2-way image classification set "IFCB_Dataset_A" from GitHub (CGC-UMCES/WORKSHOP-Intro-Image-Processing); label vocabulary: Gyrodinium sp, akashiwo.

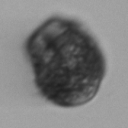
Label: akashiwo

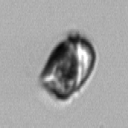
Label: Gyrodinium sp

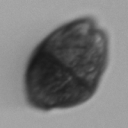
Label: akashiwo

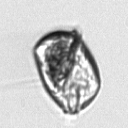
Label: Gyrodinium sp

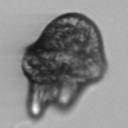
Label: akashiwo

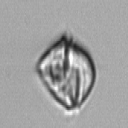
Label: Gyrodinium sp
